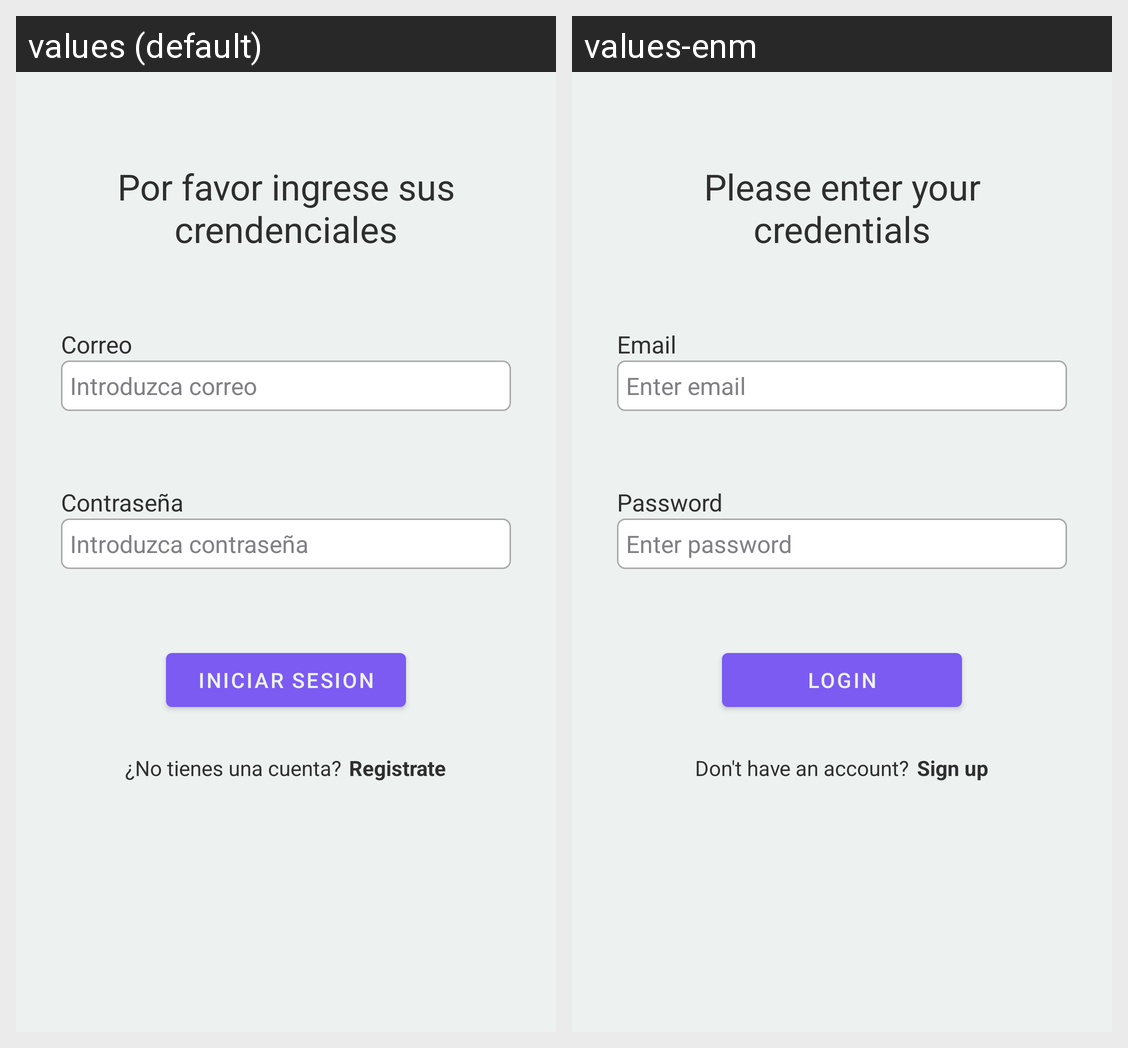

This grid shows one Android layout under two languages. Give, for every string resource on the screen, its name, the default text and each shown locale's text.
Android screen res/layout/fragment_login.xml rendered under 2 locales, left to right: values (default), values-enm. Device: Nexus 5 (rendered at 1080×1920; each locale shown at half size, 540×960, under a caption strip naming it); theme Theme.MyApplication2.
Strings drawn on this screen, with the default value and each locale's value (text and hints the layout hard-codes, and strings that could not be matched under every locale, appear in the picture but are not listed):

enter_credentials
  values: Por favor ingrese sus crendenciales
  values-enm: Please enter your credentials

tv_email
  values: Correo
  values-enm: Email

hint_email
  values: Introduzca correo
  values-enm: Enter email

tv_password
  values: Contraseña
  values-enm: Password

hint_password
  values: Introduzca contraseña
  values-enm: Enter password

login_btn
  values: Iniciar Sesion
  values-enm: Login

donthave
  values: ¿No tienes una cuenta?
  values-enm: Don't have an account?

signup
  values: Registrate
  values-enm: Sign up
